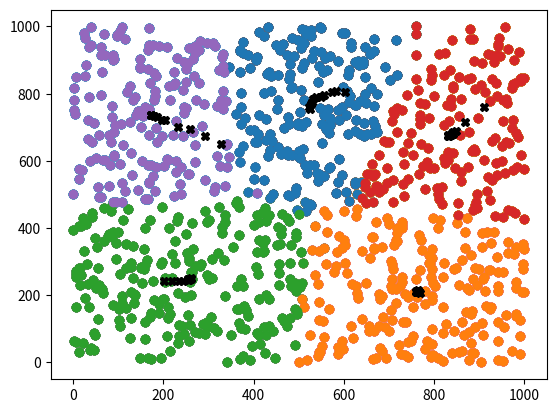

Python code for this plot:
from __future__ import division
import math as m
import time
import random
import matplotlib.pyplot as plt
import matplotlib.animation as animation

#input=[[1,5],[6,2],[8,1],[3,5],[2,4],[2,6],[6,1],[6,8],[7,3],[7,6],[8,3],[8,7],[3,4],[2,9],[6,7],[2,1]]
input=[]
for i in range(1000):
    a=random.randint(0, 1000)
    b=random.randint(0, 1000)
    l=[a,b]
    input.append(l)
k=5

def euclideanDist(a,b):
    result=m.sqrt(sum([m.pow((x-y),2) for x,y in zip(a,b)]))
    return result

class Cluster():
    def __init__(self):
        self.centroid=[]
        self.elements=[]

    def calculateCentroid(self):
        temp = [sum(x) for x in zip(*self.elements)]
      #  print zip(*self.elements)
        centroid = [x / (len(self.elements)) for x in temp]
        self.centroid = centroid

    def compactness(self, dist_fun=euclideanDist):
        c=0
        for x in self.elements: 
           # print("Vektor :" , x , " ", " Centroid: ", self.centroid)
            if(len(self.centroid)==0):
                print("Fail!")
            m=euclideanDist(x, self.centroid)
            m=m*m
            c=c+m
        return c    
    
class kmeansClusterer():

    def __init__(self):
        self.clusters=[]

    def initializeCluster(self):
        for i in range(k):
            self.clusters.append(Cluster())
            self.clusters[i].centroid=input[i]
        for x in input:
            pre=-1
            c=None
            for i in range(k):
                distance=euclideanDist(x, self.clusters[i].centroid)
                if(pre==-1):
                    #first loop
                    pre=distance
                    c=i
                else:
                    if distance < pre:
                        c=i
                        pre=distance
            self.clusters[c].elements.append(x)
        for i in range(k):
            self.clusters[i].calculateCentroid()

    def calculateCluster(self):
        for x in range(10):
            for c in self.clusters:
                for t in c.elements:
                    new=c
                    for d in self.clusters:
                        dist1=euclideanDist(d.centroid, t)
                        dist2=euclideanDist(c.centroid, t)
                        #print(x, "" , c.centroid ," " ,d.centroid, " ",t , " ", dist1, " ", dist2)
                        if dist1<dist2:
                           new=d
                    new.elements.append(t)
                    c.elements.remove(t)
                    new.calculateCentroid()
            clusterPlot(self.clusters)
        for i in range(k):
            self.clusters[i].calculateCentroid()

def clusterPlot(clusters):
    import matplotlib.pyplot as plot
    import numpy as np

    #fig = plot.figure()
    
    for c in clusters:
        elems = np.array(c.elements)
        plt.scatter(elems[:,0], elems[:,1])
        centroid = c.centroid
        plt.plot(centroid[0], centroid[1], 'X', c='black')
        fig.canvas.draw()

alg=kmeansClusterer()
alg.initializeCluster()
i=-1
plt.ion()
fig = plt.figure()
plt.show()
clusterPlot(alg.clusters)
alg.calculateCluster()
# # for i in range(k):
# #     print(alg.clusters[i].centroid, " ",alg.clusters[i].elements)
